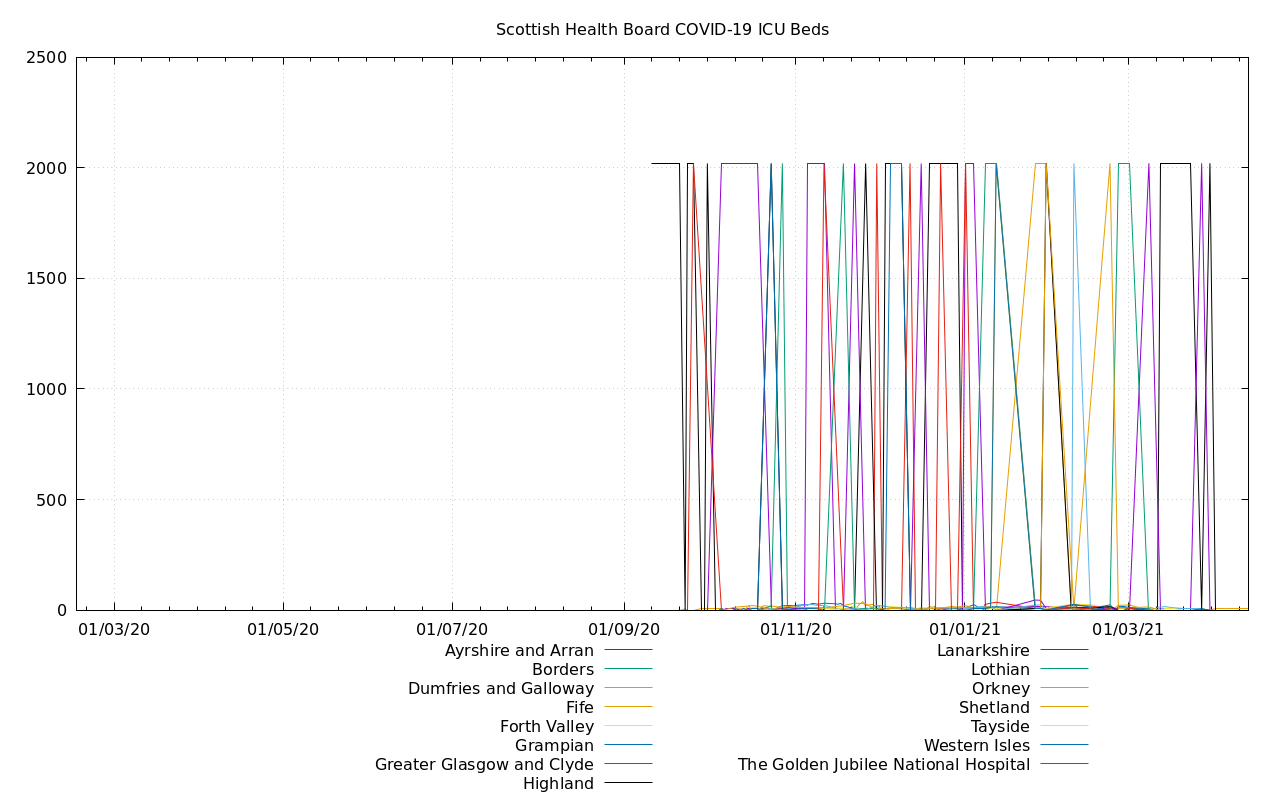

Values plotted in this chart, from the file beside it:
Date, Ayrshire and Arran, Borders, Dumfries and Galloway, Fife, Forth Valley, Grampian, Greater Glasgow and Clyde, Highland, Lanarkshire, Lothian, Orkney, Shetland, Tayside, Western Isles, The Golden Jubilee National Hospital
2020-09-11, 0, 0, 0, 0, 0, 0, 0, 2020, 0, 0, 0, 0, 0, 0, 0, 2020
2020-09-13, 0, 0, 0, 0, 0, 0, 0, 2020, 0, 0, 0, 0, 0, 0, 0, 2020
2020-09-15, 0, 0, 0, 0, 0, 0, 0, 2020, 0, 0, 0, 0, 0, 0, 0, 2020
2020-09-17, 0, 0, 0, 0, 0, 0, 0, 2020, 0, 0, 0, 0, 0, 0, 0, 2020
2020-09-19, 0, 0, 0, 0, 0, 0, 0, 2020, 0, 0, 0, 0, 0, 0, 0, 2020
2020-09-21, 0, 0, 0, 0, 0, 0, 0, 2020, 0, 0, 0, 0, 0, 0, 0, 2020
2020-09-23, 0, 0, 0, 5, 0, 0, 0, 0, , , , , , , , 5
2020-09-24, 0, 0, 0, 0, 0, 0, 0, 2020, 0, 0, 0, 0, 0, 0, 0, 2020
2020-09-26, 0, 0, 0, 0, 0, 0, 0, 2020, 0, 0, 0, 0, 0, 0, 2020, 4046
2020-09-29, 0, 0, 0, 5, 0, 0, 0, 0, , , , , , , , 5
2020-09-30, 0, 0, 0, 5, 0, 0, 0, 0, , , , , , , , 5
2020-10-01, 0, 0, 0, 5, 0, 0, 0, 2020, 0, 0, 0, 0, 0, 0, , 2025
2020-10-03, 0, 0, 0, 5, 0, 0, 0, , , , , , , , , 5
2020-10-04, 0, 0, 0, 6, 0, 0, 0, 0, , , , , , , , 6
2020-10-05, 0, 0, 0, 6, 0, 0, 0, 0, , , , , , , , 6
2020-10-06, 0, 0, 0, 6, 0, 6, 0, 0, 2020, 0, 0, 0, 0, 0, 0, 2032
2020-10-08, 5, 0, 0, 0, 0, 0, 0, , , , , , , , , 5
2020-10-09, 5, 0, 0, 0, 0, 0, 0, , , , , , , , , 5
2020-10-10, 5, 0, 0, 0, 0, 0, 0, , , , , , , , , 5
2020-10-11, 5, 0, 0, 0, 5, 5, 0, 0, 2020, 0, 0, 13, 0, 0, 0, 2048
2020-10-13, 5, 0, 0, 0, 6, 0, 0, 0, , , , , , , , 11
2020-10-14, 5, 0, 0, 0, 10, 6, 0, 0, 2020, 0, 0, 16, 0, 0, 0, 2057
2020-10-16, 5, 0, 0, 19, 0, 0, 0, , , , , , , , , 24
2020-10-17, 7, 0, 0, 0, 10, 8, 0, 0, 2020, 0, 0, 20, 0, 0, 0, 2065
2020-10-19, 8, 0, 0, 0, 12, 8, 0, 0, 2020, 0, 0, 18, 0, 0, 0, 2066
2020-10-21, 8, 0, 0, 18, 0, 0, 0, , , , , , , , , 26
2020-10-22, 7, 0, 0, 19, 0, 0, 0, , , , , , , , , 26
2020-10-23, 8, 0, 0, 17, 0, 0, 0, , , , , , , , , 25
2020-10-24, 6, 0, 0, 18, 9, 0, 0, 2020, 0, 18, 8, 0, 0, 2020, 0, 6164
2020-10-28, 7, 0, 6, 11, 0, 20, 7, 0, 0, 2020, 0, 18, 0, 0, 0, 2089
2020-10-30, 7, 0, 7, 8, 0, 21, 10, 0, 6, 0, , , , , , 59
2020-10-31, 7, 0, 7, 7, 0, 21, 10, 0, 6, 0, , , , , , 58
2020-11-01, 8, 0, 8, 6, 0, 19, 11, 0, 7, 0, , , , , , 59
2020-11-02, 8, 0, 10, 10, 0, 21, 9, 0, 7, 0, , , , , , 65
2020-11-03, 8, 0, 11, 9, 0, 22, 8, 0, 6, 0, , , , , , 64
2020-11-04, 9, 0, 11, 10, 0, 23, 8, 0, 6, 0, , , , , , 67
2020-11-05, 9, 0, 12, 10, 0, 24, 9, 0, 5, 0, , , , , , 69
2020-11-06, 8, 0, 12, 9, 6, 22, 0, 0, 2020, 0, 24, 9, 0, 6, 0, 2116
2020-11-08, 8, 0, 10, 10, 6, 30, 0, 0, 2020, 0, 24, 8, 0, 6, 0, 2122
2020-11-10, 10, 0, 10, 10, 6, 26, 0, 0, 2020, 0, 20, 7, 0, 5, 0, 2114
2020-11-12, 7, 0, 9, 8, 6, 31, 0, 0, 2020, 0, 21, 9, 0, 0, 2020, 6212
2020-11-16, 7, 0, 9, 9, 9, 28, 0, 0, 0, , , , , , , 62
2020-11-17, 7, 0, 9, 9, 8, 26, 0, 0, 0, , , , , , , 59
2020-11-18, 7, 0, 7, 8, 5, 30, 0, 0, 0, , , , , , , 57
2020-11-19, 7, 0, 7, 7, 0, 19, 7, 0, 0, 2020, 0, 20, 7, 0, 0, 6204
2020-11-23, 6, 0, 9, 0, 19, 6, 0, 0, 2020, 0, 6, 31, 0, 0, 0, 2097
2020-11-25, 0, 0, 7, 29, 0, 0, 0, , , , , , , , , 36
2020-11-26, 0, 0, 5, 37, 0, 0, 0, , , , , , , , , 42
2020-11-27, 0, 0, 0, 20, 6, 0, 0, 2020, 0, 8, 0, 28, 0, 0, 0, 2082
2020-11-29, 0, 0, 5, 26, 0, 0, 0, , , , , , , , , 31
2020-11-30, 0, 0, 6, 26, 0, 0, 0, , , , , , , , , 32
2020-12-01, 0, 0, 16, 6, 0, 0, 2020, 0, 0, 6, 22, 0, 0, 0, , 2070
2020-12-03, 0, 0, 5, 7, 19, 0, 0, 0, , , , , , , , 31
2020-12-04, 0, 0, 5, 6, 15, 0, 0, 2020, 0, 0, 17, 7, 0, 5, 0, 2075
2020-12-06, 0, 0, 5, 6, 15, 0, 0, 2020, 0, 0, 13, 0, 0, 2020, 0, 6134
2020-12-10, 0, 0, 5, 5, 12, 0, 0, 2020, 0, 0, 13, 0, 0, 2020, 0, 4098
2020-12-13, 0, 0, 0, 12, 0, 0, 2020, 0, 0, 5, 9, 0, 0, 0, , 2046
2020-12-15, 0, 0, 5, 5, 7, 0, 0, 0, , , , , , , , 17
2020-12-16, 0, 0, 7, 5, 8, 0, 0, 0, , , , , , , , 20
2020-12-17, 0, 0, 7, 0, 12, 7, 0, 0, 2020, 0, 0, 9, 0, 0, 0, 2055
... 56 more rows
